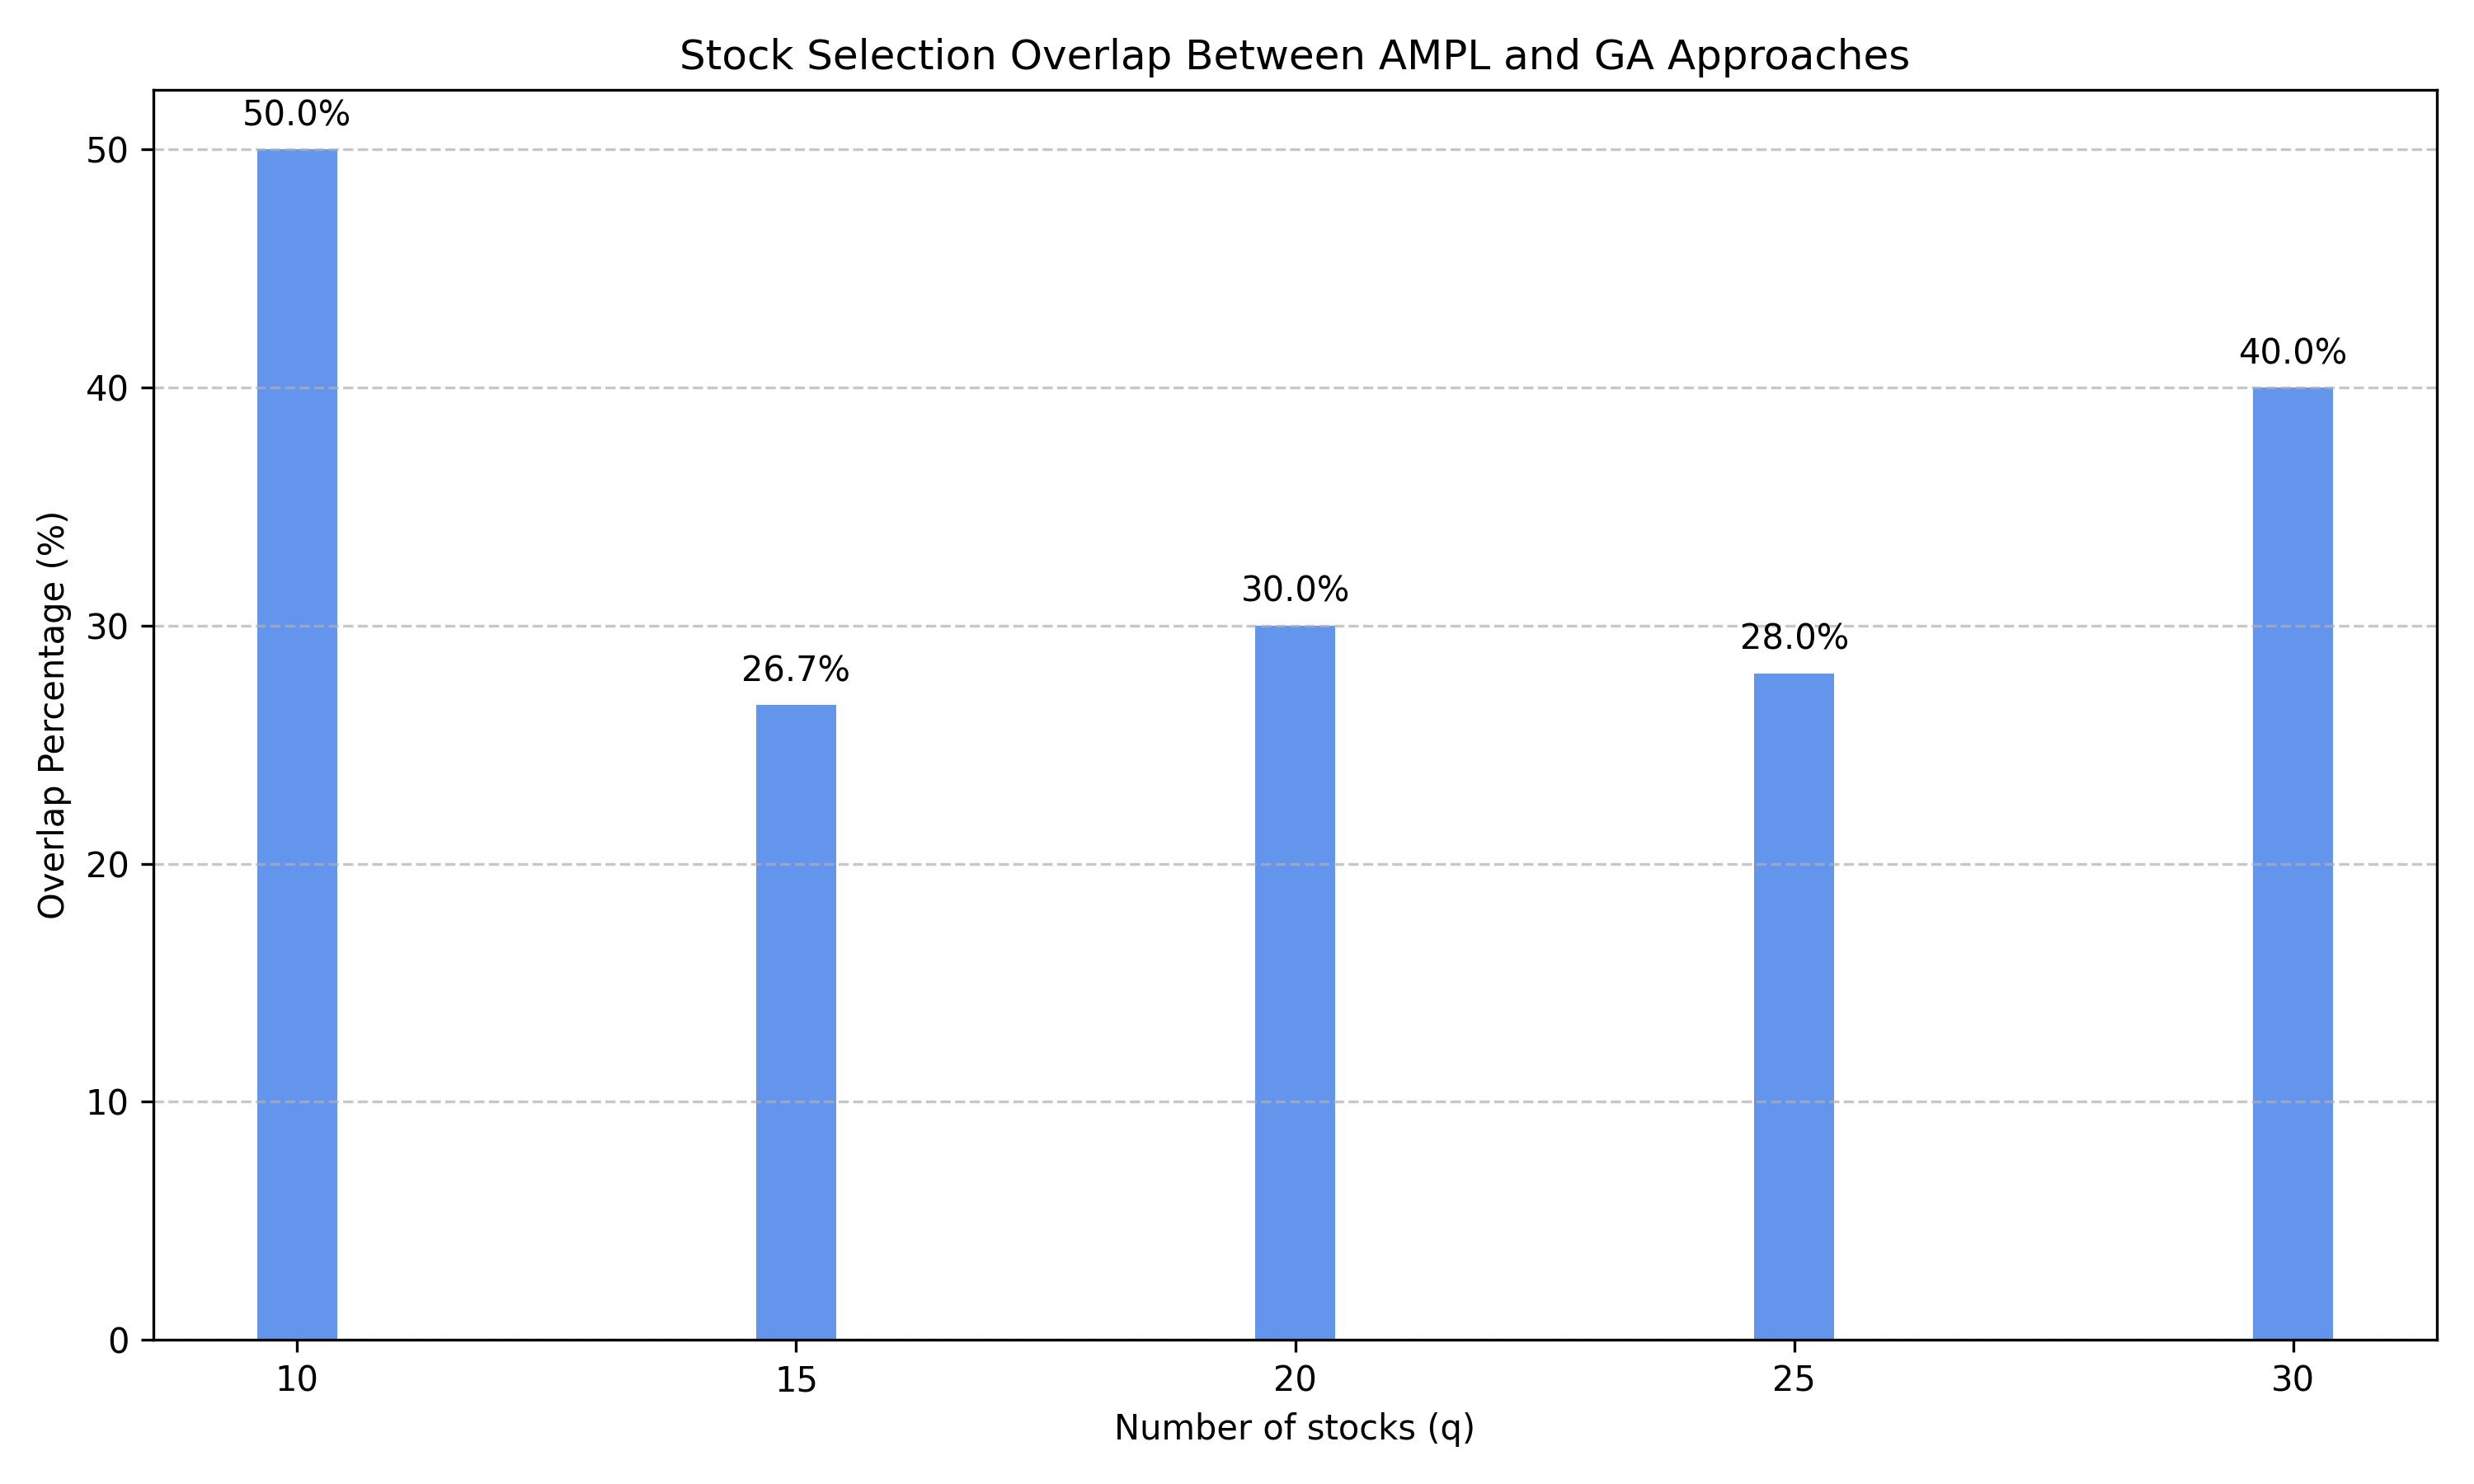

The data file committed next to this chart (first rows):
q, overlap_count, overlap_percentage, common_stocks
10, 5, 50.0, AMZN, AVGO, GOOG, MA, MSFT
15, 4, 26.67, AMZN, BMY, GOOG, NVDA
20, 6, 30.0, AAPL, AMZN, GOOG, HON, META, NVDA
25, 7, 28, AMGN, AMZN, CB, GOOG, GOOGL, JNJ, NVDA
30, 12, 40.0, ABBV, ADBE, AMZN, BAC, GOOG, GOOGL, KO, …
